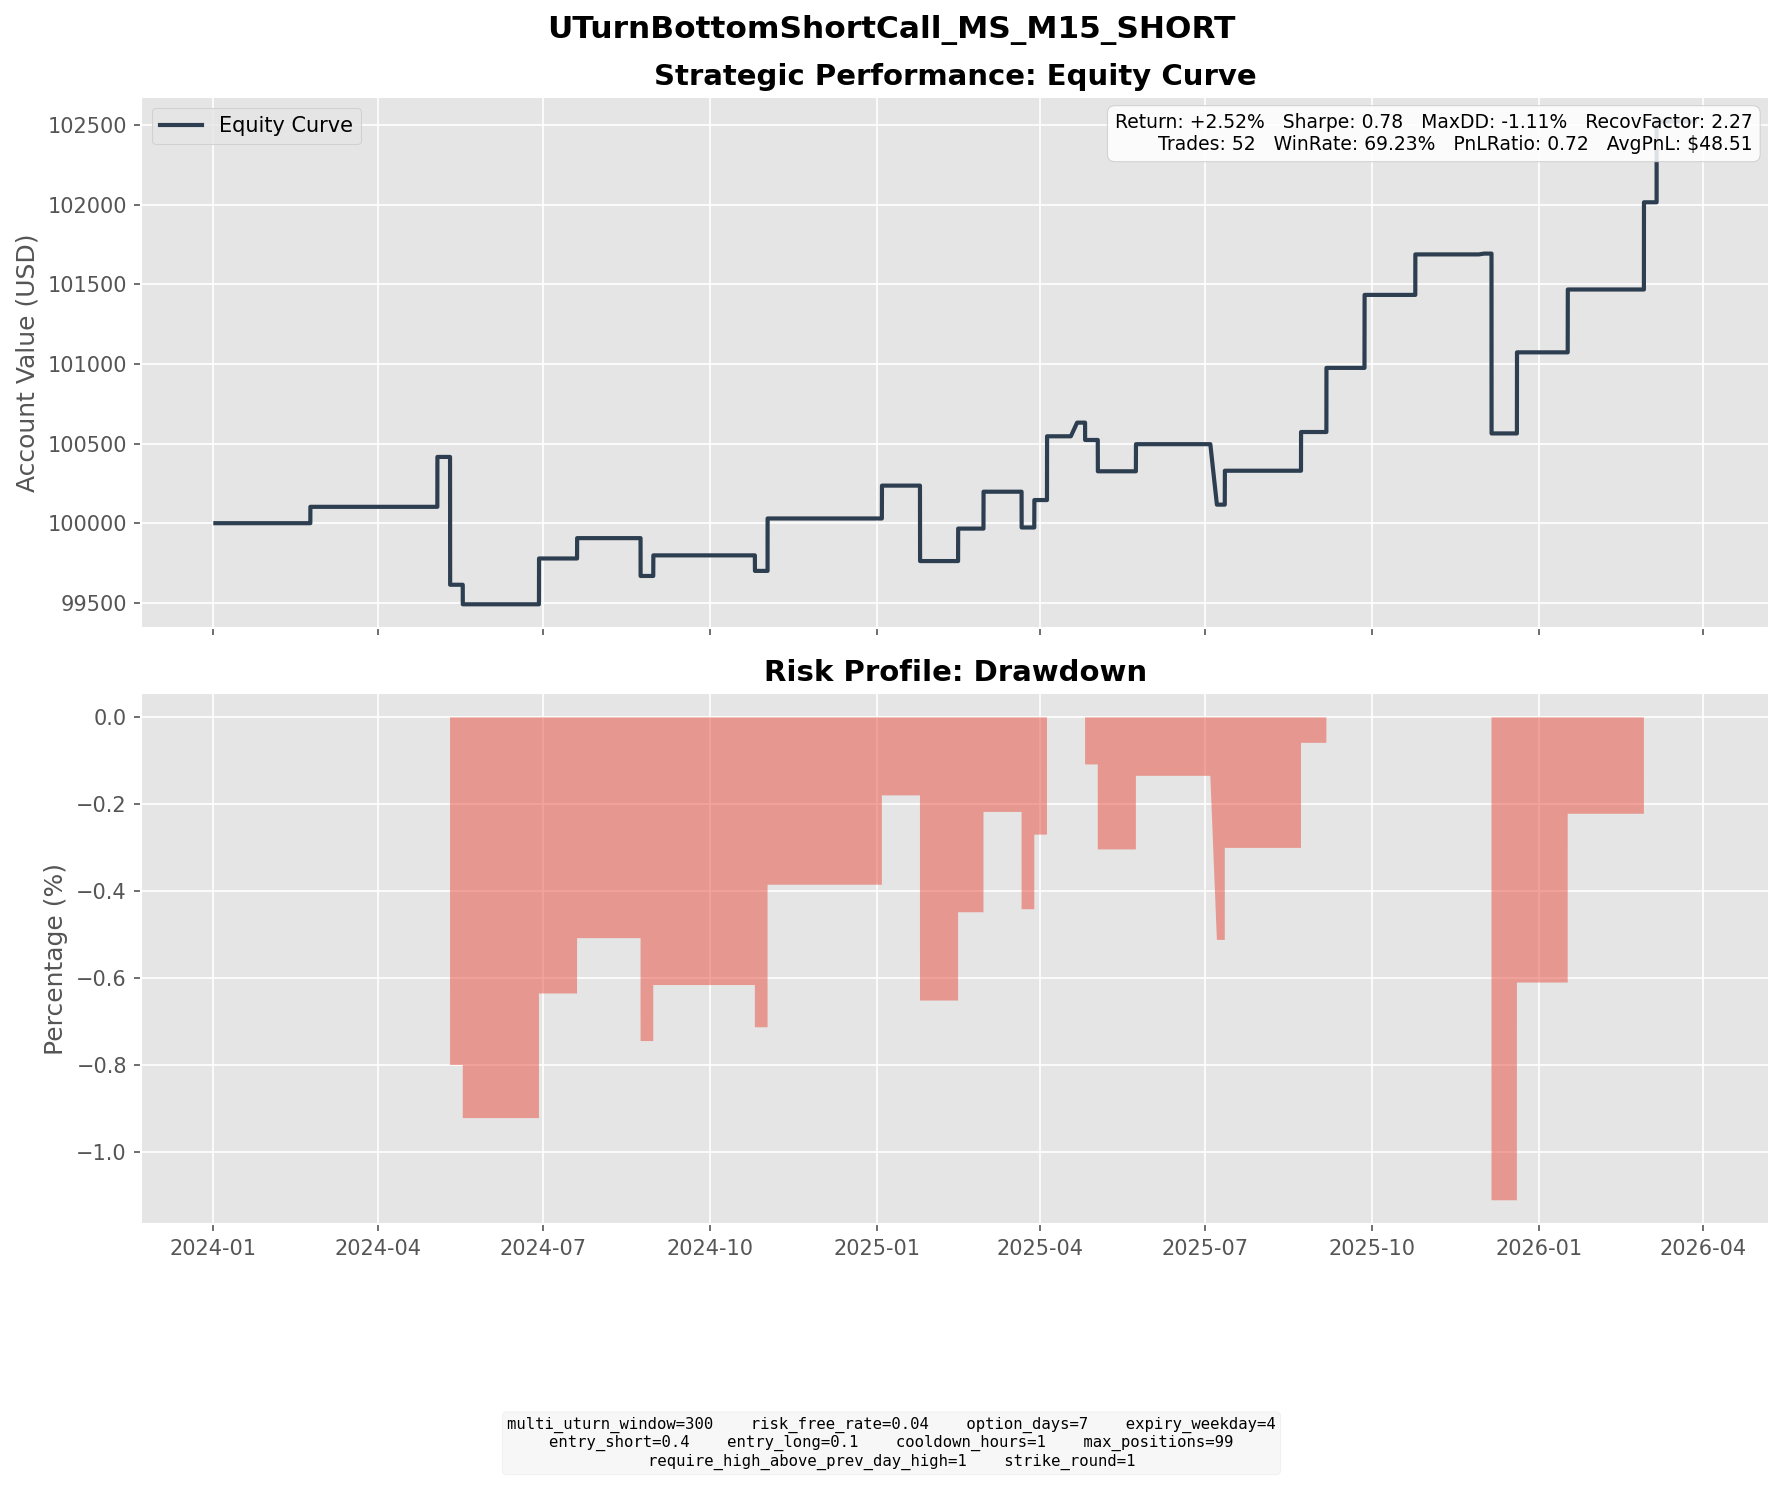

Source data for this figure (header and first rows):
entry_dt, lock_dt, lock_reason, settlement_dt, close_reason, k1, k2, short_prem, long_prem, net_credit, short_settle, long_settle, final_pnl
2024-02-16 12:45:00, 2024-02-16 12:45:00, direct_entry, 2024-02-23 16:00:00, expiry, 88, 93, 1.235, 0.2077, 1.027, 0.0000, 0.0000, 1.027
2024-04-23 10:30:00, 2024-04-23 10:30:00, direct_entry, 2024-05-03 16:00:00, expiry, 94, 101, 1.878, 0.2893, 1.589, 0.0000, 0.0000, 1.589
2024-04-23 13:00:00, 2024-04-23 13:00:00, direct_entry, 2024-05-03 16:00:00, expiry, 95, 102, 1.822, 0.2786, 1.544, 0.0000, 0.0000, 1.544
2024-05-02 13:45:00, 2024-05-02 13:45:00, direct_entry, 2024-05-10 16:00:00, expiry, 94, 100, 1.499, 0.2337, 1.266, 4.27, 0.0000, -3.004
2024-05-02 15:00:00, 2024-05-02 15:00:00, direct_entry, 2024-05-10 16:00:00, expiry, 94, 100, 1.604, 0.2574, 1.347, 4.27, 0.0000, -2.924
2024-05-03 10:00:00, 2024-05-03 10:00:00, direct_entry, 2024-05-10 16:00:00, expiry, 95, 100, 1.479, 0.3071, 1.172, 3.27, 0.0000, -2.098
2024-05-08 15:30:00, 2024-05-08 15:30:00, direct_entry, 2024-05-17 16:00:00, expiry, 97, 104, 1.889, 0.2744, 1.614, 3.22, 0.0000, -1.606
2024-05-09 16:00:00, 2024-05-09 16:00:00, direct_entry, 2024-05-17 16:00:00, expiry, 99, 106, 1.844, 0.2443, 1.599, 1.22, 0.0000, 0.3795
2024-06-18 10:45:00, 2024-06-18 10:45:00, direct_entry, 2024-06-28 16:00:00, expiry, 99, 106, 1.742, 0.2811, 1.461, 0.0000, 0.0000, 1.461
2024-06-20 09:30:00, 2024-06-20 09:30:00, direct_entry, 2024-06-28 16:00:00, expiry, 99, 105, 1.738, 0.3225, 1.415, 0.0000, 0.0000, 1.415
2024-07-12 10:15:00, 2024-07-12 10:15:00, direct_entry, 2024-07-19 16:00:00, expiry, 107, 113, 1.554, 0.2762, 1.277, 0.0000, 0.0000, 1.277
2024-08-13 15:00:00, 2024-08-13 15:00:00, direct_entry, 2024-08-23 16:00:00, expiry, 98, 105, 1.801, 0.2861, 1.515, 3.89, 0.0000, -2.375
2024-08-19 09:45:00, 2024-08-19 09:45:00, direct_entry, 2024-08-30 16:00:00, expiry, 103, 111, 2.098, 0.3243, 1.773, 0.4800, 0.0000, 1.293
2024-10-14 12:15:00, 2024-10-14 12:15:00, direct_entry, 2024-10-25 16:00:00, expiry, 114, 122, 2.11, 0.3817, 1.728, 2.82, 0.0000, -1.092
2024-10-15 09:30:00, 2024-10-15 09:30:00, direct_entry, 2024-10-25 16:00:00, expiry, 115, 123, 2.365, 0.4286, 1.937, 1.82, 0.0000, 0.1167
2024-10-24 10:00:00, 2024-10-24 10:00:00, direct_entry, 2024-11-01 16:00:00, expiry, 120, 128, 2.073, 0.3113, 1.762, 0.0000, 0.0000, 1.762
2024-10-25 09:30:00, 2024-10-25 09:30:00, direct_entry, 2024-11-01 16:00:00, expiry, 121, 128, 1.846, 0.3164, 1.53, 0.0000, 0.0000, 1.53
2024-12-24 13:00:00, 2024-12-24 13:00:00, direct_entry, 2025-01-03 16:00:00, expiry, 129, 138, 2.493, 0.4301, 2.063, 0.0000, 0.0000, 2.063
2025-01-15 10:30:00, 2025-01-15 10:30:00, direct_entry, 2025-01-24 16:00:00, expiry, 131, 140, 2.489, 0.4064, 2.083, 6.82, 0.0000, -4.737
2025-02-07 09:30:00, 2025-02-07 09:30:00, direct_entry, 2025-02-14 16:00:00, expiry, 143, 152, 2.398, 0.3595, 2.039, 0.0000, 0.0000, 2.039
2025-02-18 12:15:00, 2025-02-18 12:15:00, direct_entry, 2025-02-28 16:00:00, expiry, 142, 152, 2.795, 0.4787, 2.316, 0.0000, 0.0000, 2.316
2025-03-12 13:45:00, 2025-03-12 13:45:00, direct_entry, 2025-03-21 16:00:00, expiry, 116, 124, 2.259, 0.3660, 1.893, 4.14, 0.0000, -2.247
2025-03-19 15:15:00, 2025-03-19 15:15:00, direct_entry, 2025-03-28 16:00:00, expiry, 122, 130, 2.068, 0.3453, 1.723, 0.0000, 0.0000, 1.723
2025-03-24 08:00:00, 2025-03-24 08:00:00, direct_entry, 2025-04-04 16:00:00, expiry, 124, 133, 2.525, 0.4529, 2.072, 0.0000, 0.0000, 2.072
2025-03-25 09:45:00, 2025-03-25 09:45:00, direct_entry, 2025-04-04 16:00:00, expiry, 127, 136, 2.309, 0.3781, 1.931, 0.0000, 0.0000, 1.931
2025-04-08 09:30:00, 2025-04-08 09:30:00, direct_entry, 2025-04-21 06:00:00, expiry, 107, 115, 2.2, 0.3425, 1.858, 1, 0.0000, 0.8579
2025-04-15 12:15:00, 2025-04-15 12:15:00, direct_entry, 2025-04-25 16:00:00, expiry, 113, 121, 2.296, 0.3954, 1.901, 2.99, 0.0000, -1.089
2025-04-23 10:30:00, 2025-04-23 10:30:00, direct_entry, 2025-05-02 16:00:00, expiry, 117, 125, 2.235, 0.3697, 1.865, 3.22, 0.0000, -1.355
2025-04-25 13:30:00, 2025-04-25 13:30:00, direct_entry, 2025-05-02 16:00:00, expiry, 118, 125, 1.926, 0.3176, 1.608, 2.22, 0.0000, -0.6116
2025-05-15 12:15:00, 2025-05-15 12:15:00, direct_entry, 2025-05-23 16:00:00, expiry, 134, 142, 2.071, 0.3683, 1.702, 0.0000, 0.0000, 1.702
2025-06-24 09:45:00, 2025-06-24 09:45:00, direct_entry, 2025-07-07 07:30:00, expiry, 138, 148, 2.583, 0.4093, 2.174, 5.97, 0.0000, -3.796
2025-07-03 12:00:00, 2025-07-03 12:00:00, direct_entry, 2025-07-11 16:00:00, expiry, 146, 155, 2.591, 0.4625, 2.129, 0.0000, 0.0000, 2.129
2025-08-11 12:30:00, 2025-08-11 12:30:00, direct_entry, 2025-08-22 16:00:00, expiry, 146, 157, 2.917, 0.4726, 2.444, 2.02, 0.0000, 0.4240
2025-08-13 09:45:00, 2025-08-13 09:45:00, direct_entry, 2025-08-22 16:00:00, expiry, 151, 160, 2.522, 0.5149, 2.007, 0.0000, 0.0000, 2.007
2025-08-27 15:00:00, 2025-08-27 15:00:00, direct_entry, 2025-09-05 16:00:00, expiry, 152, 162, 2.732, 0.4668, 2.265, 0.0000, 0.0000, 2.265
2025-08-29 14:30:00, 2025-08-29 14:30:00, direct_entry, 2025-09-05 16:00:00, expiry, 153, 161, 2.2, 0.4376, 1.762, 0.0000, 0.0000, 1.762
2025-09-15 11:00:00, 2025-09-15 11:00:00, direct_entry, 2025-09-26 16:00:00, expiry, 160, 172, 3.23, 0.5340, 2.696, 0.1100, 0.0000, 2.586
2025-09-19 14:30:00, 2025-09-19 14:30:00, direct_entry, 2025-09-26 16:00:00, expiry, 163, 172, 2.442, 0.4455, 1.997, 0.0000, 0.0000, 1.997
2025-10-15 11:00:00, 2025-10-15 11:00:00, direct_entry, 2025-10-24 16:00:00, expiry, 167, 178, 3.082, 0.5407, 2.542, 0.0000, 0.0000, 2.542
2025-11-19 14:00:00, 2025-11-19 14:00:00, direct_entry, 2025-12-01 06:00:00, expiry, 164, 175, 3.002, 0.4993, 2.503, 4.5, 0.0000, -1.997
2025-11-20 10:45:00, 2025-11-20 10:45:00, direct_entry, 2025-12-01 06:00:00, expiry, 168, 179, 3.032, 0.4832, 2.549, 0.5000, 0.0000, 2.049
2025-11-25 15:15:00, 2025-11-25 15:15:00, direct_entry, 2025-12-05 16:00:00, expiry, 168, 179, 3.069, 0.5810, 2.489, 8.51, 0.0000, -6.021
2025-11-26 12:00:00, 2025-11-26 12:00:00, direct_entry, 2025-12-05 16:00:00, expiry, 171, 182, 2.978, 0.5307, 2.447, 5.51, 0.0000, -3.063
2025-11-28 12:15:00, 2025-11-28 12:15:00, direct_entry, 2025-12-05 16:00:00, expiry, 172, 182, 2.782, 0.4795, 2.303, 4.51, 0.0000, -2.207
2025-12-11 11:00:00, 2025-12-11 11:00:00, direct_entry, 2025-12-19 16:00:00, expiry, 184, 195, 2.942, 0.5330, 2.409, 0.0000, 0.0000, 2.409
2025-12-11 12:30:00, 2025-12-11 12:30:00, direct_entry, 2025-12-19 16:00:00, expiry, 184, 196, 3.178, 0.4952, 2.682, 0.0000, 0.0000, 2.682
2026-01-09 09:30:00, 2026-01-09 09:30:00, direct_entry, 2026-01-16 16:00:00, expiry, 188, 199, 3.144, 0.5509, 2.593, 1.09, 0.0000, 1.503
2026-01-09 11:45:00, 2026-01-09 11:45:00, direct_entry, 2026-01-16 16:00:00, expiry, 189, 200, 3.062, 0.5282, 2.534, 0.0900, 0.0000, 2.444
2026-02-17 09:45:00, 2026-02-17 09:45:00, direct_entry, 2026-02-27 16:00:00, expiry, 175, 187, 3.294, 0.5877, 2.707, 0.0000, 0.0000, 2.707
2026-02-18 11:30:00, 2026-02-18 11:30:00, direct_entry, 2026-02-27 16:00:00, expiry, 179, 191, 3.333, 0.5652, 2.768, 0.0000, 0.0000, 2.768
2026-02-26 11:30:00, 2026-02-26 11:30:00, direct_entry, 2026-03-06 16:00:00, expiry, 178, 189, 3.127, 0.5535, 2.573, 0.0000, 0.0000, 2.573
2026-02-26 15:00:00, 2026-02-26 15:00:00, direct_entry, 2026-03-06 16:00:00, expiry, 180, 191, 3.038, 0.5314, 2.506, 0.0000, 0.0000, 2.506
